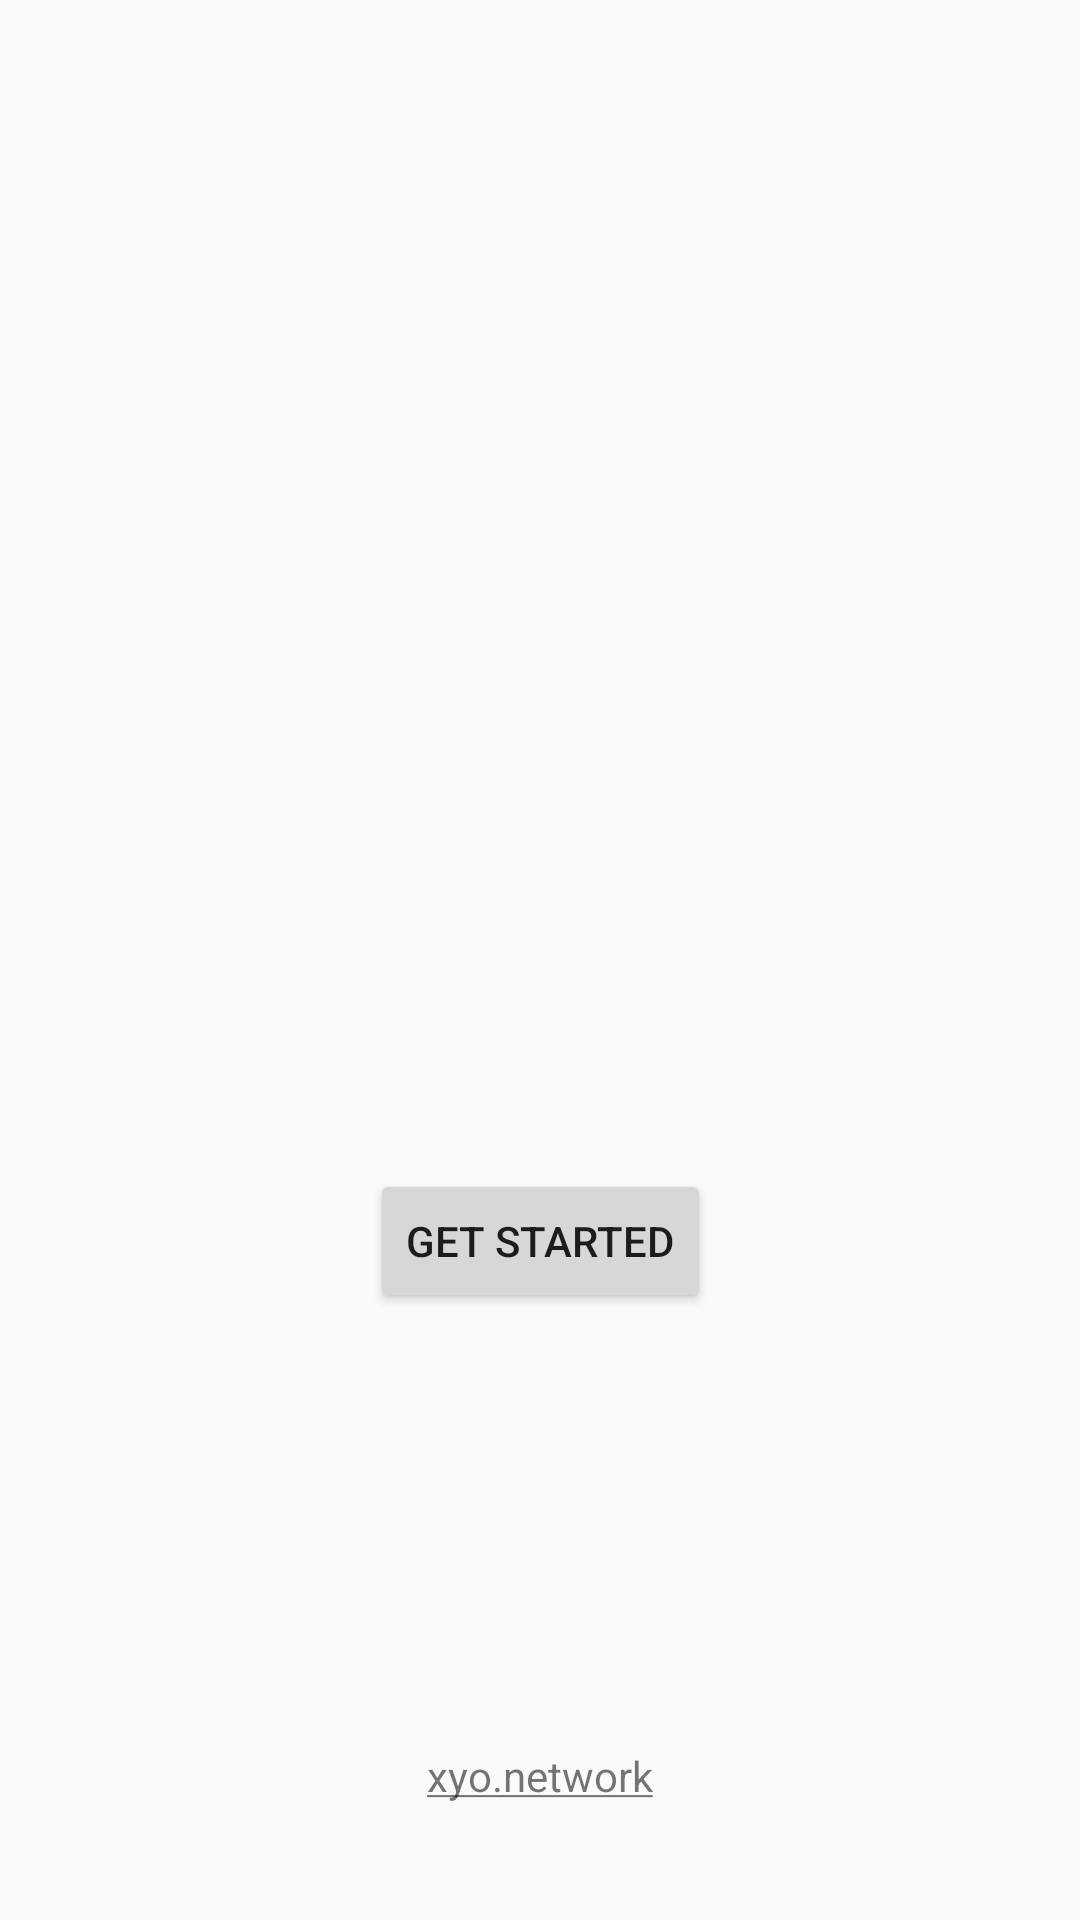

Layout XML and referenced resources for this Android screen:
<!-- AndroidManifest.xml: application theme AppTheme -->
<!-- res/layout/activity_main.xml -->
<?xml version="1.0" encoding="utf-8"?>
<android.support.constraint.ConstraintLayout
    xmlns:android="http://schemas.android.com/apk/res/android"
    xmlns:app="http://schemas.android.com/apk/res-auto"
    xmlns:tools="http://schemas.android.com/tools"
    android:layout_width="match_parent"
    android:layout_height="match_parent"
    tools:context="network.xyo.client.MainActivity">

    <ImageView
        android:id="@+id/xyoIcon"
        android:layout_width="wrap_content"
        android:layout_height="wrap_content"
        android:layout_gravity="center_horizontal|center_vertical"
        android:layout_marginBottom="32dp"
        android:layout_marginEnd="8dp"
        android:layout_marginStart="8dp"
        android:layout_marginTop="8dp"
        app:layout_constraintBottom_toBottomOf="parent"
        app:layout_constraintEnd_toEndOf="parent"
        app:layout_constraintStart_toStartOf="parent"
        app:layout_constraintTop_toTopOf="parent"
        app:layout_constraintVertical_bias="0.291"
        app:srcCompat="@drawable/xyo_network_icon" />

    <EditText
        android:id="@+id/password"
        android:layout_width="wrap_content"
        android:layout_height="wrap_content"
        android:layout_marginBottom="8dp"
        android:layout_marginEnd="8dp"
        android:layout_marginStart="8dp"
        android:layout_marginTop="8dp"
        android:ems="10"
        android:hint="@string/password_hint"
        android:inputType="textPassword"
        android:visibility="invisible"
        app:layout_constraintBottom_toBottomOf="parent"
        app:layout_constraintEnd_toEndOf="parent"
        app:layout_constraintStart_toStartOf="parent"
        app:layout_constraintTop_toBottomOf="@+id/xyoIcon" />

    <Button
        android:id="@+id/start"
        android:layout_width="wrap_content"
        android:layout_height="wrap_content"
        android:layout_marginBottom="8dp"
        android:layout_marginEnd="8dp"
        android:layout_marginStart="8dp"
        android:layout_marginTop="8dp"
        android:text="@string/get_started"
        app:layout_constraintBottom_toBottomOf="parent"
        app:layout_constraintEnd_toEndOf="parent"
        app:layout_constraintStart_toStartOf="parent"
        app:layout_constraintTop_toBottomOf="@+id/xyoIcon"
        app:layout_constraintVertical_bias="0.506" />

    <TextView
        android:id="@+id/siteLink"
        android:layout_width="wrap_content"
        android:layout_height="wrap_content"
        android:layout_marginBottom="8dp"
        android:layout_marginEnd="8dp"
        android:layout_marginStart="8dp"
        android:layout_marginTop="68dp"
        android:text="@string/site_name"
        android:clickable="true"
        android:focusable="true"
        app:layout_constraintBottom_toBottomOf="parent"
        app:layout_constraintEnd_toEndOf="parent"
        app:layout_constraintStart_toStartOf="parent"
        app:layout_constraintTop_toBottomOf="@+id/start"
        app:layout_constraintVertical_bias="0.714" />


</android.support.constraint.ConstraintLayout>
<!-- resources referenced by this layout -->
<resources>
  <string name="get_started">Get Started</string>
  <string name="password_hint">Password</string>
  <string name="site_name"><u>xyo.network</u></string>
  <style name="AppTheme" parent="Theme.AppCompat.Light.NoActionBar">
          
          <item name="colorPrimary">@color/colorPrimary</item>
          <item name="colorPrimaryDark">@color/colorPrimaryDark</item>
          <item name="colorAccent">@color/colorAccent</item>
      </style>
  <!-- not gathered from this repository: default colours our renderer supplied (Android Studio template values) -->
  <color name="colorPrimary">#FF6200EE</color>
  <color name="colorPrimaryDark">#FF3700B3</color>
  <color name="colorAccent">#FF03DAC5</color>
</resources>
